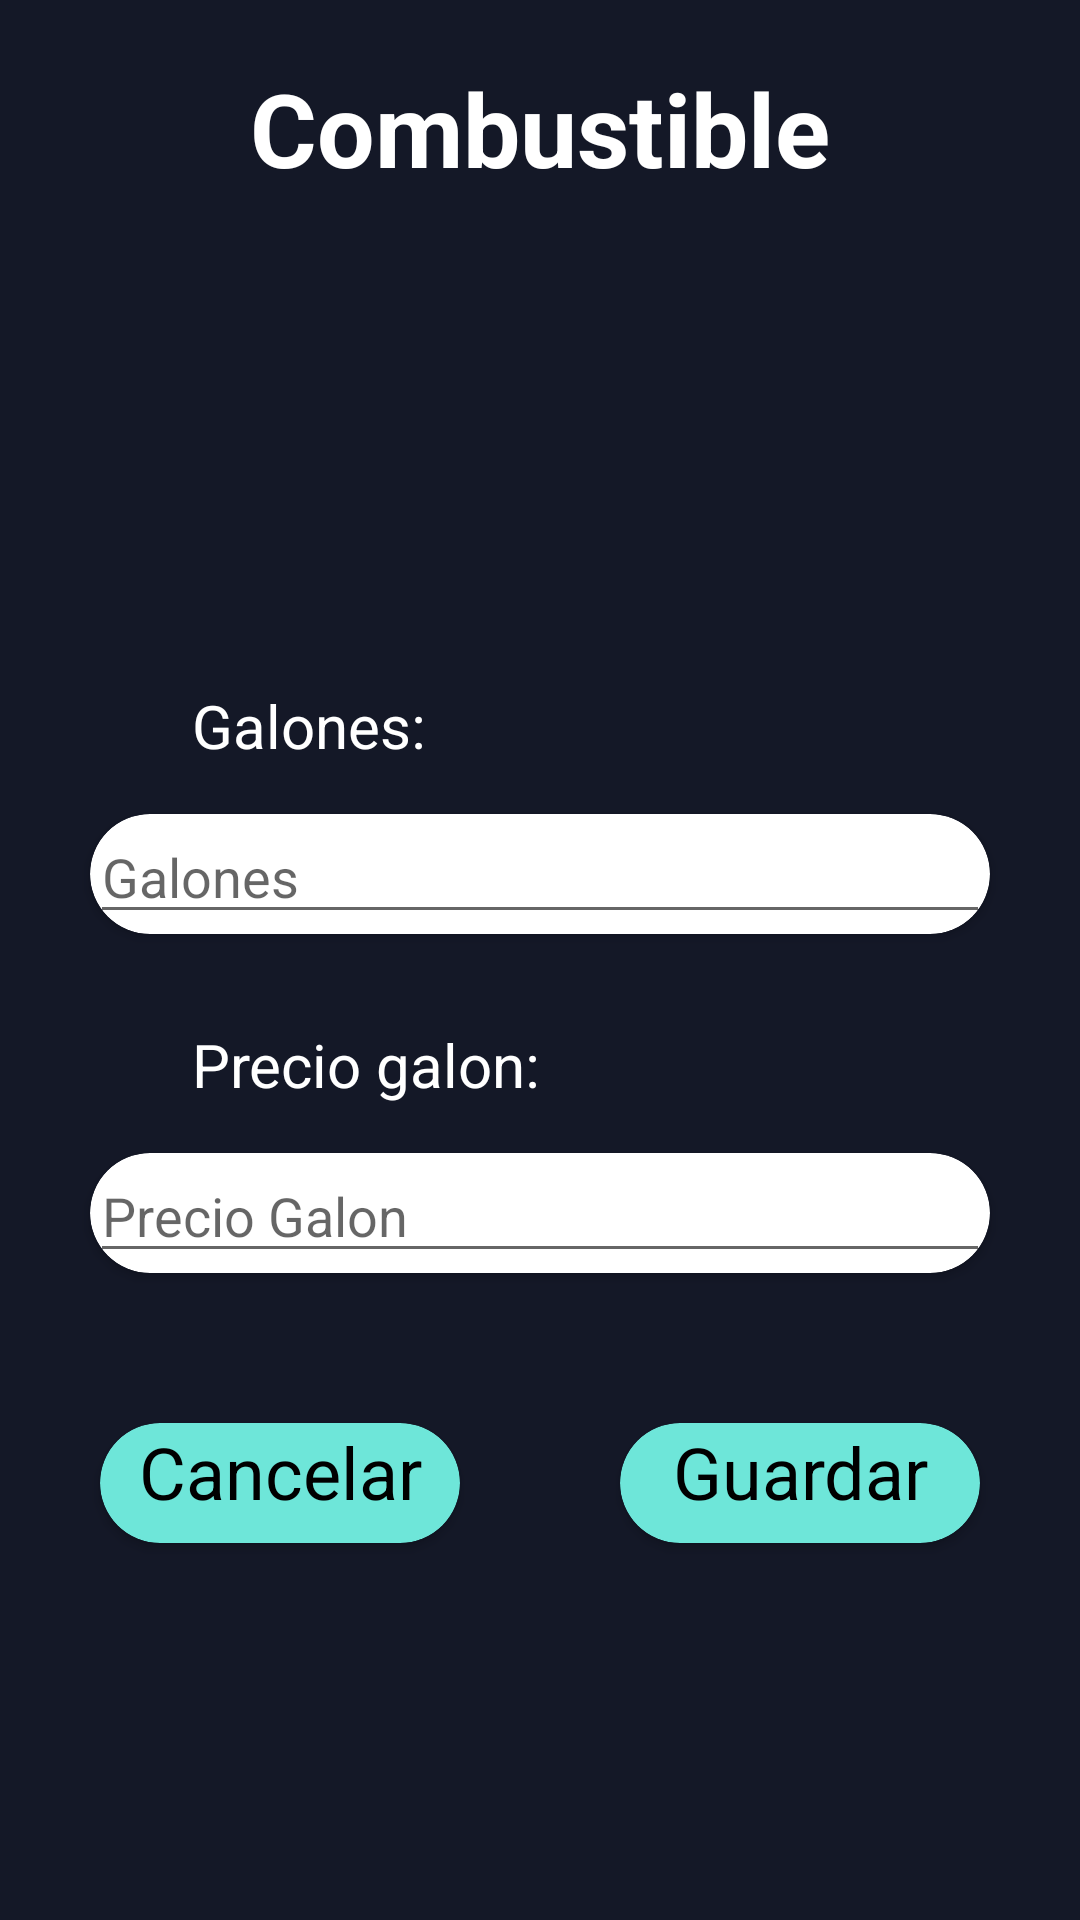

Layout XML and referenced resources for this Android screen:
<!-- AndroidManifest.xml: application theme Theme.TripTraq -->
<!-- res/layout/activity_combustible.xml -->
<?xml version="1.0" encoding="utf-8"?>
<androidx.constraintlayout.widget.ConstraintLayout xmlns:android="http://schemas.android.com/apk/res/android"
    xmlns:app="http://schemas.android.com/apk/res-auto"
    xmlns:tools="http://schemas.android.com/tools"
    android:layout_width="match_parent"
    android:layout_height="match_parent"
    android:background="@color/fondo"
    tools:context=".Combustible">

    <TextView
        android:id="@+id/tv_titulo"
        android:layout_width="wrap_content"
        android:layout_height="wrap_content"
        android:layout_marginTop="20dp"
        android:text="Combustible"
        android:textColor="@color/white"
        android:textSize="34sp"
        android:textStyle="bold"
        app:layout_constraintEnd_toEndOf="parent"
        app:layout_constraintStart_toStartOf="parent"
        app:layout_constraintTop_toTopOf="parent" />

    <TextView
        android:id="@+id/textView7"
        android:layout_width="wrap_content"
        android:layout_height="wrap_content"
        android:layout_marginStart="64dp"
        android:layout_marginTop="163dp"
        android:text="Galones:"
        android:textColor="@color/white"
        android:textSize="20dp"
        app:layout_constraintStart_toStartOf="parent"
        app:layout_constraintTop_toBottomOf="@+id/tv_titulo" />

    <androidx.cardview.widget.CardView
        android:id="@+id/cv_galones"
        android:layout_width="0dp"
        android:layout_height="wrap_content"
        android:layout_marginStart="30dp"
        android:layout_marginTop="16dp"
        android:layout_marginEnd="30dp"
        app:cardCornerRadius="20dp"
        app:layout_constraintEnd_toEndOf="parent"
        app:layout_constraintHorizontal_bias="1.0"
        app:layout_constraintStart_toStartOf="parent"
        app:layout_constraintTop_toBottomOf="@+id/textView7">

        <EditText
            android:id="@+id/et_galones"
            android:layout_width="match_parent"
            android:layout_height="40dp"
            android:ems="10"
            android:hint="Galones"
            android:inputType="numberDecimal" />
    </androidx.cardview.widget.CardView>

    <TextView
        android:id="@+id/textView8"
        android:layout_width="wrap_content"
        android:layout_height="27dp"
        android:layout_marginStart="64dp"
        android:layout_marginTop="30dp"
        android:text="Precio galon:"
        android:textColor="@color/white"
        android:textSize="20dp"
        app:layout_constraintStart_toStartOf="parent"
        app:layout_constraintTop_toBottomOf="@+id/cv_galones" />

    <androidx.cardview.widget.CardView
        android:id="@+id/cv_precio"
        android:layout_width="0dp"
        android:layout_height="wrap_content"
        android:layout_marginStart="30dp"
        android:layout_marginTop="16dp"
        android:layout_marginEnd="30dp"
        app:cardCornerRadius="20dp"
        app:layout_constraintEnd_toEndOf="parent"
        app:layout_constraintHorizontal_bias="1.0"
        app:layout_constraintStart_toStartOf="parent"
        app:layout_constraintTop_toBottomOf="@+id/textView8">

        <EditText
            android:id="@+id/et_precio"
            android:layout_width="match_parent"
            android:layout_height="40dp"
            android:ems="10"
            android:hint="Precio Galon"
            android:inputType="number" />
    </androidx.cardview.widget.CardView>

    <androidx.cardview.widget.CardView
        android:id="@+id/cv_cancelar"
        android:layout_width="120dp"
        android:layout_height="40dp"
        android:layout_marginTop="50dp"
        android:layout_marginEnd="10dp"
        android:background="@color/boton"
        android:backgroundTint="@color/boton"
        app:cardCornerRadius="20dp"
        app:layout_constraintEnd_toStartOf="@+id/cv_save"
        app:layout_constraintStart_toStartOf="parent"
        app:layout_constraintTop_toBottomOf="@+id/cv_precio">

        <TextView
            android:id="@+id/textView10"
            android:layout_width="match_parent"
            android:layout_height="match_parent"
            android:text="Cancelar"
            android:textAlignment="center"
            android:textColor="@color/black"
            android:textSize="24sp" />
    </androidx.cardview.widget.CardView>

    <androidx.cardview.widget.CardView
        android:id="@+id/cv_save"
        android:layout_width="120dp"
        android:layout_height="40dp"
        android:layout_marginStart="10dp"
        android:layout_marginTop="50dp"
        android:backgroundTint="@color/boton"
        app:cardCornerRadius="20dp"
        app:layout_constraintEnd_toEndOf="parent"
        app:layout_constraintStart_toEndOf="@+id/cv_cancelar"
        app:layout_constraintTop_toBottomOf="@+id/cv_precio">

        <TextView
            android:id="@+id/textView11"
            android:layout_width="match_parent"
            android:layout_height="match_parent"
            android:text="Guardar"
            android:textAlignment="center"
            android:textColor="@color/black"
            android:textSize="24sp" />
    </androidx.cardview.widget.CardView>

</androidx.constraintlayout.widget.ConstraintLayout>
<!-- resources referenced by this layout -->
<resources>
  <color name="black">#FF000000</color>
  <color name="boton">#6EE6D9</color>
  <color name="fondo">#141827</color>
  <color name="white">#FFFFFFFF</color>
  <style name="Theme.TripTraq" parent="Theme.MaterialComponents.DayNight.NoActionBar">
          
          <item name="colorPrimary">@color/purple_500</item>
          <item name="colorPrimaryVariant">@color/purple_700</item>
          <item name="colorOnPrimary">@color/white</item>
          
          <item name="colorSecondary">@color/teal_200</item>
          <item name="colorSecondaryVariant">@color/teal_700</item>
          <item name="colorOnSecondary">@color/black</item>
          
          <item name="android:statusBarColor" tools:targetApi="l">?attr/colorPrimaryVariant</item>
          
      </style>
  <color name="purple_500">#FF6200EE</color>
  <color name="purple_700">#FF3700B3</color>
  <color name="teal_200">#FF03DAC5</color>
  <color name="teal_700">#FF018786</color>
</resources>
